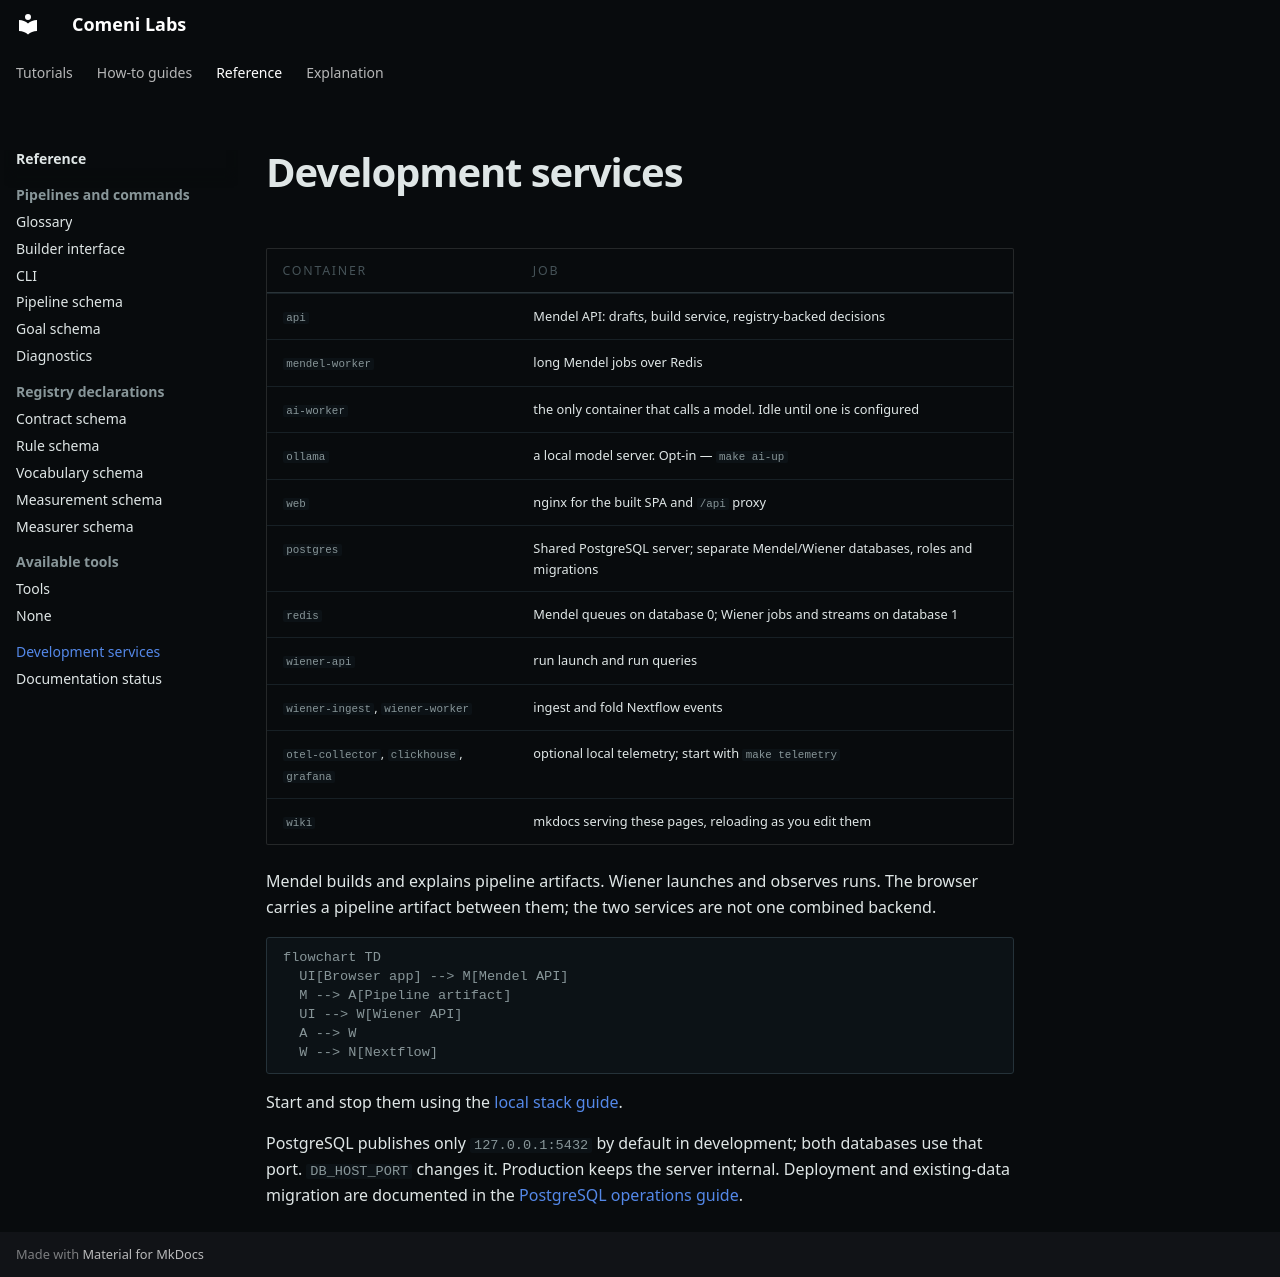

repository: comeni-project/Comeni-Labs · page: reference/development-services/index.html · generator: mkdocs

# Development services

| Container | Job |
|---|---|
| `api` | Mendel API: drafts, build service, registry-backed decisions |
| `mendel-worker` | long Mendel jobs over Redis |
| `ai-worker` | the only container that calls a model. Idle until one is configured |
| `ollama` | a local model server. Opt-in — `make ai-up` |
| `web` | nginx for the built SPA and `/api` proxy |
| `postgres` | Shared PostgreSQL server; separate Mendel/Wiener databases, roles and migrations |
| `redis` | Mendel queues on database 0; Wiener jobs and streams on database 1 |
| `wiener-api` | run launch and run queries |
| `wiener-ingest`, `wiener-worker` | ingest and fold Nextflow events |
| `otel-collector`, `clickhouse`, `grafana` | optional local telemetry; start with `make telemetry` |
| `wiki` | mkdocs serving these pages, reloading as you edit them |

Mendel builds and explains pipeline artifacts. Wiener launches and observes runs. The browser
carries a pipeline artifact between them; the two services are not one combined backend.

```mermaid
flowchart TD
  UI[Browser app] --> M[Mendel API]
  M --> A[Pipeline artifact]
  UI --> W[Wiener API]
  A --> W
  W --> N[Nextflow]
```

Start and stop them using the [local stack guide](../how-to/development/local-stack.md).

PostgreSQL publishes only `127.0.0.1:5432` by default in development; both databases use
that port. `DB_HOST_PORT` changes it. Production keeps the server internal. Deployment and
existing-data migration are documented in the [PostgreSQL operations guide](https://github.com/comeni-project/Comeni-Labs/blob/main/ops/postgres/README.md).
